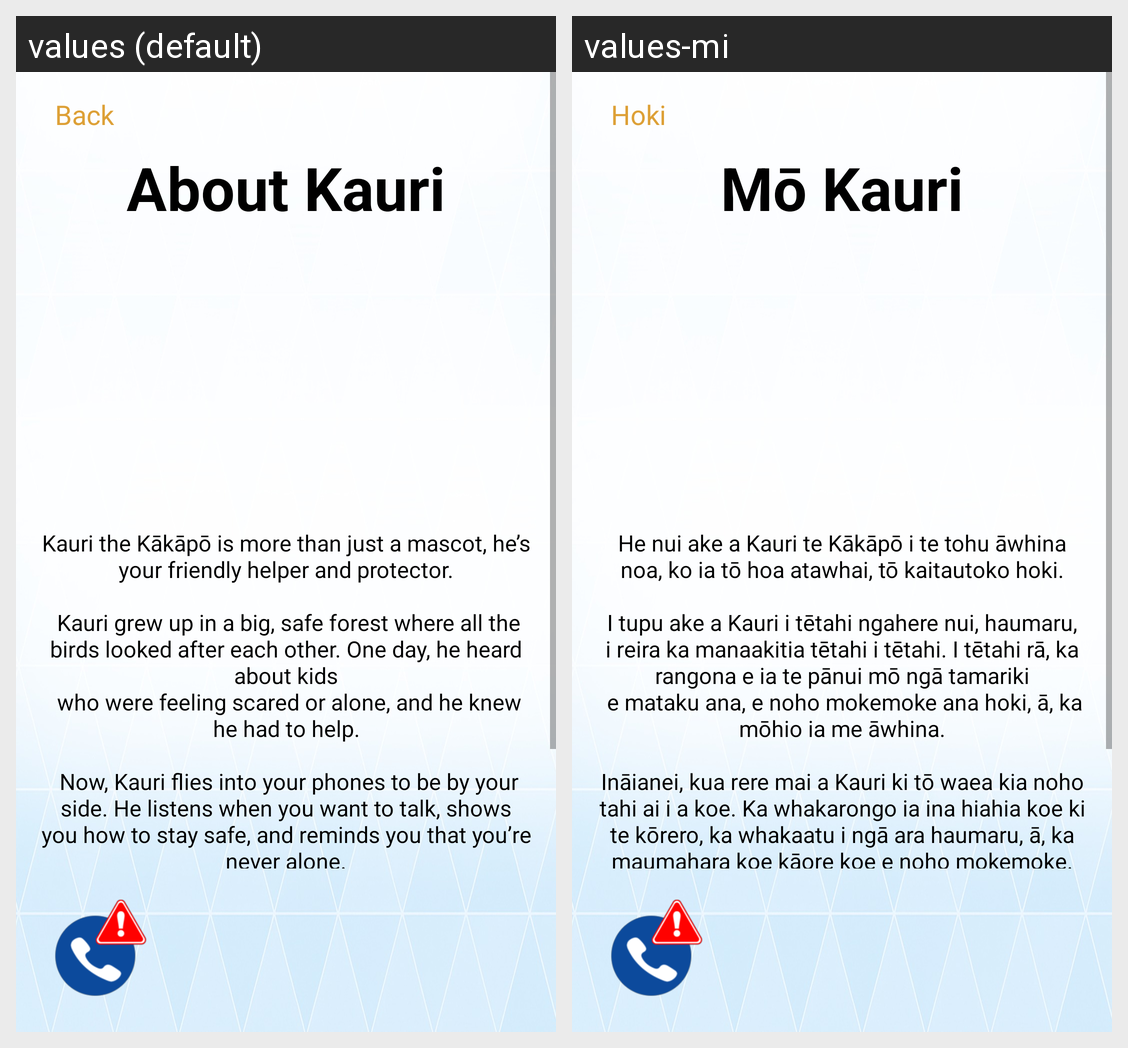

The Android screen above is rendered under two locales of the same app. Produce the string resources it draws, with the default and per-locale values.
Android screen res/layout/about_kauri.xml rendered under 2 locales, left to right: values (default), values-mi. Device: Nexus 5 (rendered at 1080×1920; each locale shown at half size, 540×960, under a caption strip naming it); theme Theme.QuickResponseApp.
Strings drawn on this screen, with the default value and each locale's value (text and hints the layout hard-codes, and strings that could not be matched under every locale, appear in the picture but are not listed):

back
  values: Back
  values-mi: Hoki

about_kauri
  values: About Kauri
  values-mi: Mō Kauri

about
  values: Kauri the Kākāpō is more than just a mascot, he’s your friendly helper and protector.
      
       Kauri grew up in a big, safe forest where all the birds looked after each other. One day, he heard about kids
       who were feeling scared or alone, and he knew he had to help.
      
       Now, Kauri flies into your phones to be by your side. He listens when you want to talk, shows you how to stay safe, and reminds you that …[clipped]
  values-mi: He nui ake a Kauri te Kākāpō i te tohu āwhina noa, ko ia tō hoa atawhai, tō kaitautoko hoki.
      
      I tupu ake a Kauri i tētahi ngahere nui, haumaru, i reira ka manaakitia tētahi i tētahi. I tētahi rā, ka rangona e ia te pānui mō ngā tamariki
       e mataku ana, e noho mokemoke ana hoki, ā, ka mōhio ia me āwhina.
      
      Ināianei, kua rere mai a Kauri ki tō waea kia noho tahi ai i a koe. Ka whakarongo ia ina …[clipped]
